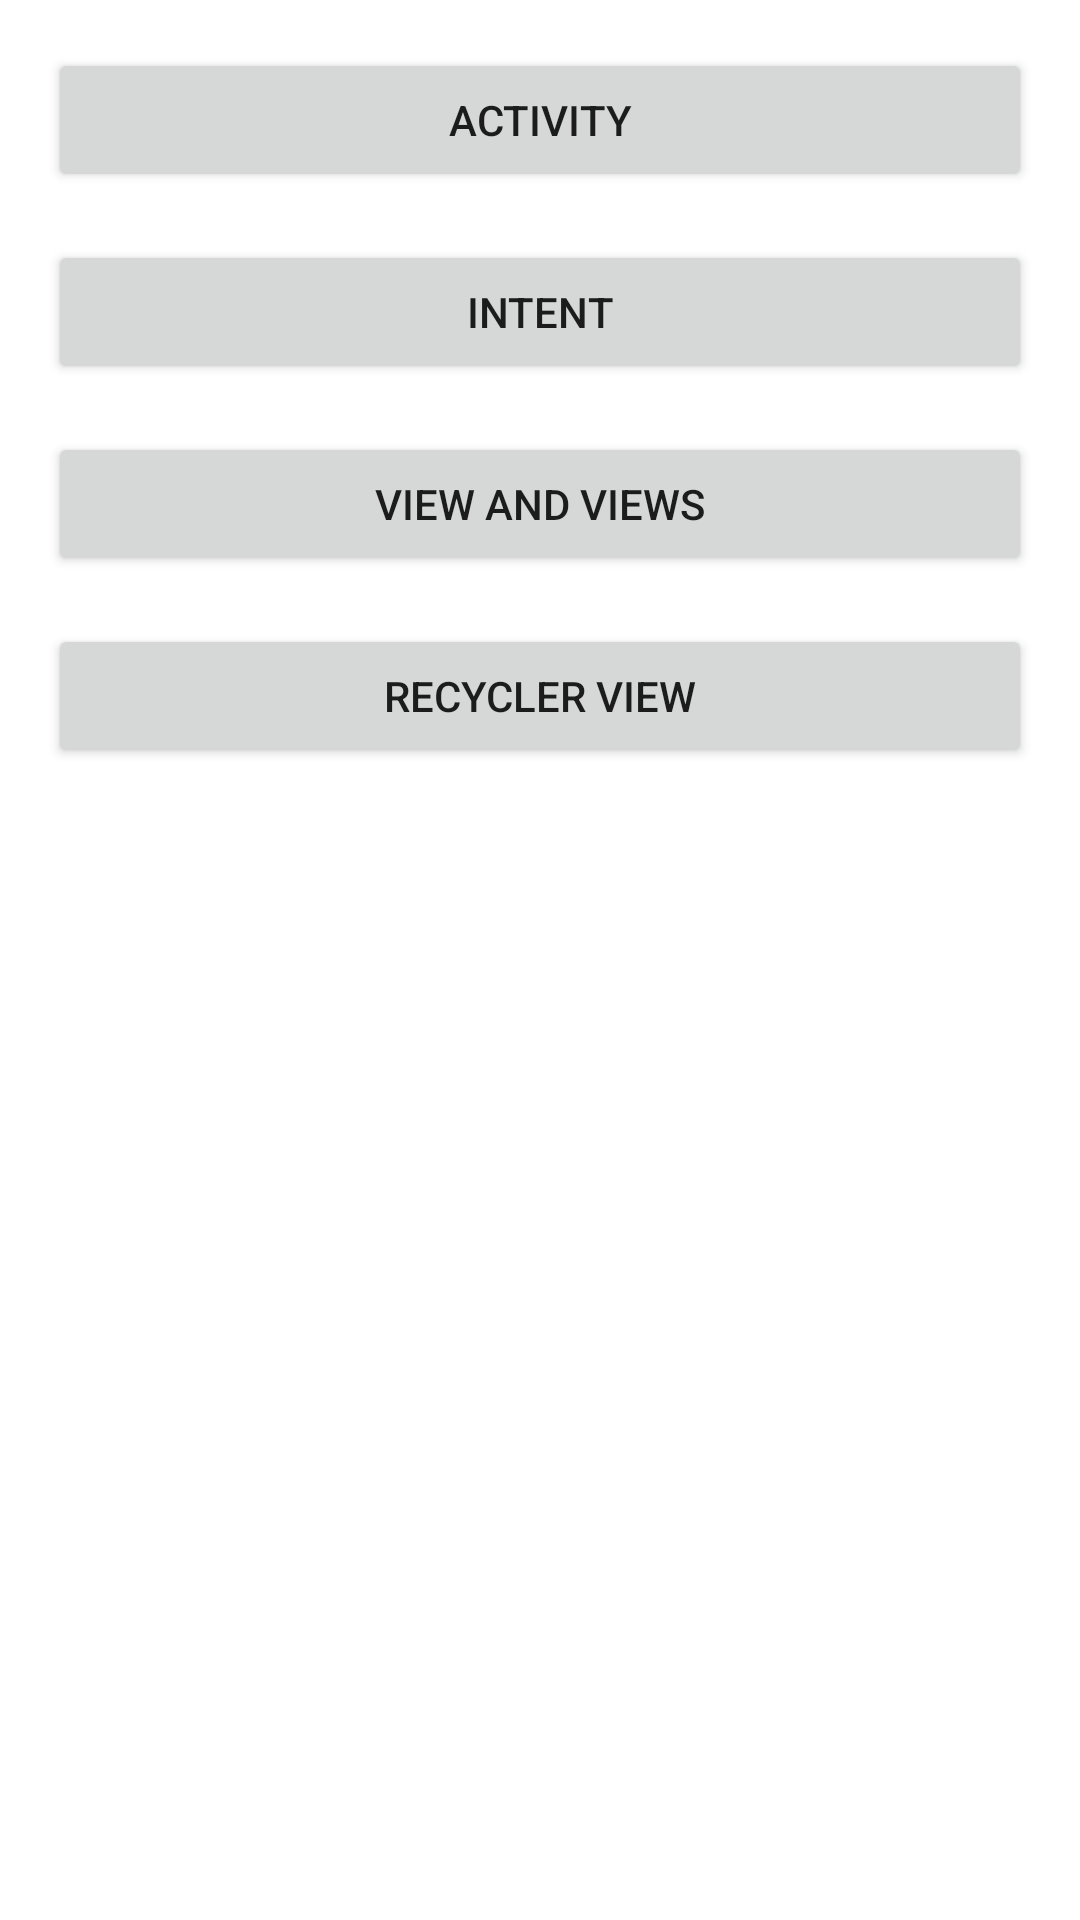

Write the Android layout XML for this screen, with the resource values it uses.
<!-- AndroidManifest.xml: application theme Theme.KotlinExercises -->
<!-- res/layout/activity_main.xml -->
<?xml version="1.0" encoding="utf-8"?>
<LinearLayout xmlns:android="http://schemas.android.com/apk/res/android"
    xmlns:app="http://schemas.android.com/apk/res-auto"
    xmlns:tools="http://schemas.android.com/tools"
    android:layout_width="match_parent"
    android:layout_height="match_parent"
    tools:context=".MainActivity"
    android:orientation="vertical"
    android:padding="16dp">

    <Button
        android:id="@+id/btn_volume"
        android:layout_width="match_parent"
        android:layout_height="wrap_content"
        android:layout_marginBottom="16dp"
        android:text="@string/activity"/>

    <Button
        android:id="@+id/btn_intent"
        android:layout_width="match_parent"
        android:layout_height="wrap_content"
        android:layout_marginBottom="16dp"
        android:text="@string/intent"/>

    <Button
        android:id="@+id/btn_views"
        android:layout_width="match_parent"
        android:layout_height="wrap_content"
        android:layout_marginBottom="16dp"
        android:text="@string/view_and_views"/>

    <Button
        android:id="@+id/btn_rv"
        android:layout_width="match_parent"
        android:layout_height="wrap_content"
        android:layout_marginBottom="16dp"
        android:text="@string/recycler_view"/>

</LinearLayout>
<!-- resources referenced by this layout -->
<resources>
  <string name="activity">Activity</string>
  <string name="intent">Intent</string>
  <string name="recycler_view">Recycler View</string>
  <string name="view_and_views">View and Views</string>
  <style name="Theme.KotlinExercises" parent="Theme.MaterialComponents.DayNight.DarkActionBar">
          
          <item name="colorPrimary">@color/purple_500</item>
          <item name="colorPrimaryVariant">@color/purple_700</item>
          <item name="colorOnPrimary">@color/white</item>
          
          <item name="colorSecondary">@color/teal_200</item>
          <item name="colorSecondaryVariant">@color/teal_700</item>
          <item name="colorOnSecondary">@color/black</item>
          
          <item name="android:statusBarColor" tools:targetApi="l">?attr/colorPrimaryVariant</item>
          
      </style>
  <color name="purple_500">#DABD8C</color>
  <color name="purple_700">#917655</color>
  <color name="white">#FFFFFFFF</color>
  <color name="teal_200">#F1928E</color>
  <color name="teal_700">#BF7575</color>
  <color name="black">#1D1E29</color>
</resources>
